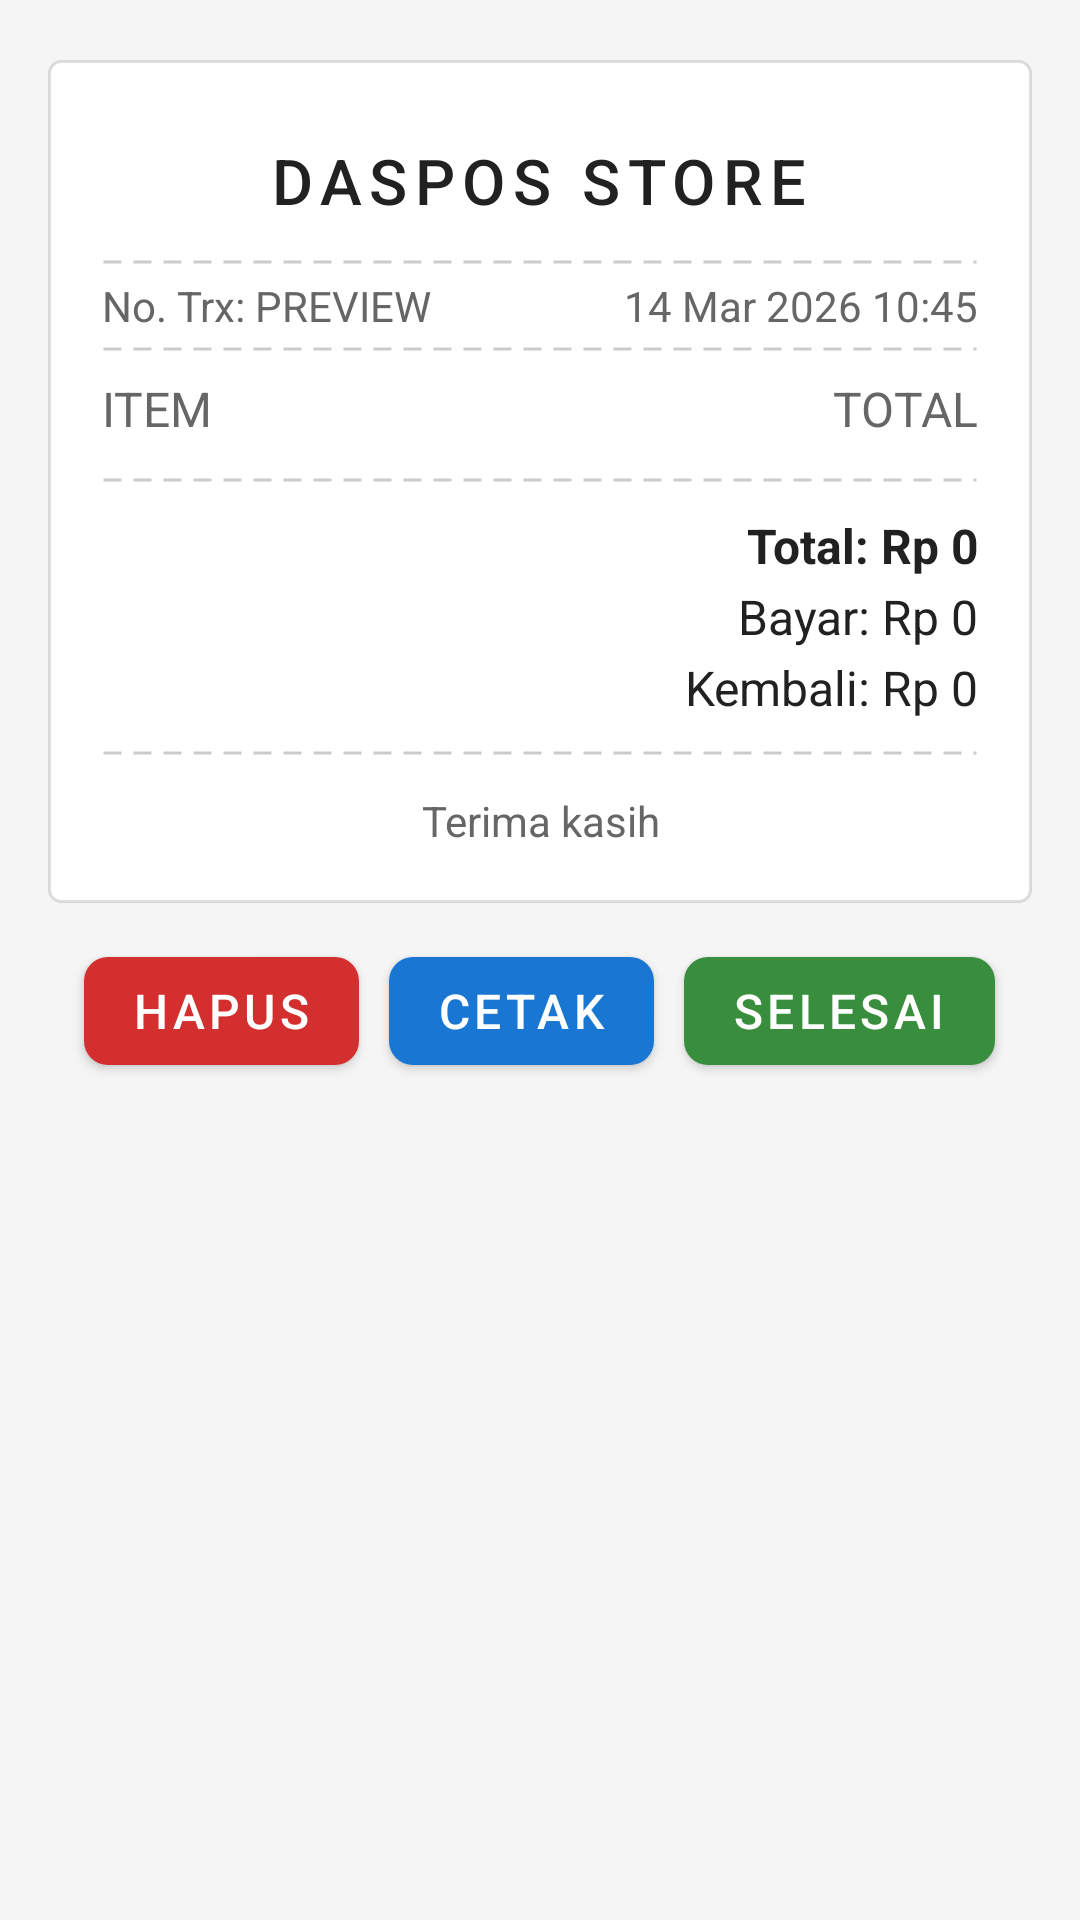

Android layout source for this screen:
<!-- AndroidManifest.xml: application theme Theme.DasPos -->
<!-- res/layout/activity_struk.xml -->
<?xml version="1.0" encoding="utf-8"?>
<ScrollView xmlns:android="http://schemas.android.com/apk/res/android"
    xmlns:app="http://schemas.android.com/apk/res-auto"
    android:layout_width="match_parent"
    android:layout_height="match_parent"
    android:background="@color/warm_gray"
    android:fillViewport="true">

    <LinearLayout
        android:layout_width="match_parent"
        android:layout_height="wrap_content"
        android:orientation="vertical"
        android:paddingHorizontal="16dp"
        android:paddingTop="20dp"
        android:paddingBottom="16dp">

        <LinearLayout
            android:layout_width="match_parent"
            android:layout_height="wrap_content"
            android:background="@drawable/bg_receipt_breadtalk"
            android:gravity="center_horizontal"
            android:orientation="vertical"
            android:padding="18dp">

            <ImageView
                android:id="@+id/imgReceiptStoreLogo"
                android:layout_width="50dp"
                android:layout_height="50dp"
                android:src="@android:drawable/sym_def_app_icon"
                android:visibility="gone"
                app:tint="@color/text_primary" />

            <TextView
                android:id="@+id/tvReceiptHeader"
                android:layout_width="wrap_content"
                android:layout_height="wrap_content"
                android:gravity="center"
                android:textColor="@color/text_primary"
                android:textSize="14sp"
                android:textStyle="bold"
                android:visibility="gone" />

            <TextView
                android:id="@+id/tvReceiptStoreName"
                android:layout_width="wrap_content"
                android:layout_height="wrap_content"
                android:layout_marginTop="8dp"
                android:fontFamily="sans-serif-medium"
                android:letterSpacing="0.12"
                android:text="DASPOS STORE"
                android:textAllCaps="true"
                android:textColor="@color/text_primary"
                android:textSize="21sp" />

            <LinearLayout
                android:id="@+id/layoutReceiptIdentity"
                android:layout_width="wrap_content"
                android:layout_height="wrap_content"
                android:layout_marginTop="8dp"
                android:gravity="center_horizontal"
                android:orientation="vertical"
                android:visibility="gone">

                <TextView
                    android:id="@+id/tvReceiptAddress"
                    android:layout_width="wrap_content"
                    android:layout_height="wrap_content"
                    android:gravity="center"
                    android:textColor="@color/text_secondary"
                    android:textSize="14sp" />

                <TextView
                    android:id="@+id/tvReceiptPhone"
                    android:layout_width="wrap_content"
                    android:layout_height="wrap_content"
                    android:gravity="center"
                    android:textColor="@color/text_secondary"
                    android:textSize="14sp" />

                <TextView
                    android:id="@+id/tvReceiptEmail"
                    android:layout_width="wrap_content"
                    android:layout_height="wrap_content"
                    android:gravity="center"
                    android:textColor="@color/text_secondary"
                    android:textSize="14sp" />
            </LinearLayout>

            <View
                android:layout_width="match_parent"
                android:layout_height="2dp"
                android:layout_marginTop="12dp"
                android:background="@drawable/divider_dashed_receipt" />

            <LinearLayout
                android:layout_width="match_parent"
                android:layout_height="wrap_content"
                android:orientation="horizontal">

                <TextView
                    android:id="@+id/tvReceiptTransactionNumber"
                    android:layout_width="0dp"
                    android:layout_height="wrap_content"
                    android:layout_marginTop="4dp"
                    android:layout_weight="1"
                    android:text="No. Trx: PREVIEW"
                    android:textColor="@color/text_secondary"
                    android:textSize="14sp" />

                <TextView
                    android:id="@+id/tvReceiptDate"
                    android:layout_width="wrap_content"
                    android:layout_height="wrap_content"
                    android:layout_marginTop="4dp"
                    android:text="14 Mar 2026 10:45"
                    android:textAlignment="viewEnd"
                    android:textColor="@color/text_secondary"
                    android:textSize="14sp" />
            </LinearLayout>

            <View
                android:layout_width="match_parent"
                android:layout_height="2dp"
                android:layout_marginTop="4dp"
                android:background="@drawable/divider_dashed_receipt" />

            <LinearLayout
                android:layout_width="match_parent"
                android:layout_height="wrap_content"
                android:layout_marginTop="8dp"
                android:orientation="horizontal">

                <TextView
                    android:layout_width="0dp"
                    android:layout_height="wrap_content"
                    android:layout_weight="1"
                    android:text="ITEM"
                    android:textAllCaps="true"
                    android:textColor="@color/text_secondary"
                    android:textSize="16sp" />

                <TextView
                    android:layout_width="wrap_content"
                    android:layout_height="wrap_content"
                    android:text="TOTAL"
                    android:textAllCaps="true"
                    android:textColor="@color/text_secondary"
                    android:textSize="16sp" />
            </LinearLayout>

            <LinearLayout
                android:id="@+id/layoutItems"
                android:layout_width="match_parent"
                android:layout_height="wrap_content"
                android:layout_marginTop="4dp"
                android:orientation="vertical" />

            <View
                android:layout_width="match_parent"
                android:layout_height="2dp"
                android:layout_marginTop="8dp"
                android:background="@drawable/divider_dashed_receipt" />

            <TextView
                android:id="@+id/tvTotalSummary"
                android:layout_width="match_parent"
                android:layout_height="wrap_content"
                android:layout_marginTop="10dp"
                android:layout_gravity="end"
                android:gravity="end"
                android:text="Total: Rp 0"
                android:textColor="@color/text_primary"
                android:textSize="16sp"
                android:textStyle="bold" />

            <TextView
                android:id="@+id/tvDiscountSummary"
                android:layout_width="match_parent"
                android:layout_height="wrap_content"
                android:layout_marginTop="2dp"
                android:gravity="end"
                android:text="Diskon: Rp 0"
                android:textColor="@color/text_primary"
                android:textSize="16sp"
                android:visibility="gone" />

            <TextView
                android:id="@+id/tvPaySummary"
                android:layout_width="match_parent"
                android:layout_height="wrap_content"
                android:layout_marginTop="2dp"
                android:gravity="end"
                android:text="Bayar: Rp 0"
                android:textColor="@color/text_primary"
                android:textSize="16sp" />

            <TextView
                android:id="@+id/tvChangeSummary"
                android:layout_width="match_parent"
                android:layout_height="wrap_content"
                android:layout_marginTop="2dp"
                android:gravity="end"
                android:text="Kembali: Rp 0"
                android:textColor="@color/text_primary"
                android:textSize="16sp" />

            <View
                android:layout_width="match_parent"
                android:layout_height="2dp"
                android:layout_marginTop="10dp"
                android:background="@drawable/divider_dashed_receipt" />

            <TextView
                android:id="@+id/tvReceiptFooter"
                android:layout_width="match_parent"
                android:layout_height="wrap_content"
                android:layout_marginTop="12dp"
                android:gravity="center"
                android:text="Terima kasih"
                android:textColor="@color/text_secondary"
                android:textSize="14sp" />
        </LinearLayout>

        <LinearLayout
            android:layout_width="match_parent"
            android:layout_height="wrap_content"
            android:layout_marginTop="12dp"
            android:gravity="center"
            android:orientation="horizontal" >

            <com.google.android.material.button.MaterialButton
                android:id="@+id/btnDeleteReceipt"
                style="@style/DasPosDangerButton"
                android:layout_width="wrap_content"
                android:layout_height="wrap_content"
                android:layout_marginStart="0dp"
                android:text="@string/delete_receipt" />

            <com.google.android.material.button.MaterialButton
                android:id="@+id/btnPrintReceipt"
                style="@style/DasPosBlueButton"
                android:layout_width="wrap_content"
                android:layout_height="wrap_content"
                android:layout_marginStart="10dp"
                android:layout_marginEnd="10dp"
                android:text="@string/print_receipt" />

            <com.google.android.material.button.MaterialButton
                android:id="@+id/btnFinish"
                style="@style/DasPosPrimaryButton"
                android:layout_width="wrap_content"
                android:layout_height="wrap_content"
                android:layout_marginEnd="0dp"
                android:text="@string/finish" />

        </LinearLayout>
    </LinearLayout>
</ScrollView>
<!-- resources referenced by this layout -->
<resources>
  <color name="text_primary">#212121</color>
  <color name="text_secondary">#666666</color>
  <color name="warm_gray">#F5F5F5</color>
  <!-- drawable bg_receipt_breadtalk (drawable) -->
  <?xml version="1.0" encoding="utf-8"?>
  <shape xmlns:android="http://schemas.android.com/apk/res/android" android:shape="rectangle">
      <solid android:color="@color/surface_white" />
      <stroke
          android:width="1dp"
          android:color="#1F000000" />
      <corners android:radius="4dp" />
  </shape>
  <!-- drawable divider_dashed_receipt (drawable) -->
  <?xml version="1.0" encoding="utf-8"?>
  <shape xmlns:android="http://schemas.android.com/apk/res/android" android:shape="line">
      <stroke
          android:width="1dp"
          android:color="#33000000"
          android:dashWidth="6dp"
          android:dashGap="4dp" />
  </shape>
  <string name="delete_receipt">Hapus</string>
  <string name="finish">Selesai</string>
  <string name="print_receipt">Cetak</string>
  <style name="DasPosBlueButton" parent="Widget.MaterialComponents.Button">
          <item name="backgroundTint">@color/accent_blue</item>
          <item name="android:textColor">@color/surface_white</item>
          <item name="android:textSize">16sp</item>
          <item name="cornerRadius">8dp</item>
          <item name="android:minHeight">48dp</item>
      </style>
  <style name="DasPosDangerButton" parent="Widget.MaterialComponents.Button">
          <item name="backgroundTint">@color/danger_red</item>
          <item name="android:textColor">@color/surface_white</item>
          <item name="android:textSize">16sp</item>
          <item name="cornerRadius">8sp</item>
          <item name="android:minHeight">48dp</item>
      </style>
  <style name="DasPosPrimaryButton" parent="Widget.MaterialComponents.Button">
          <item name="backgroundTint">@color/primary_green</item>
          <item name="android:textColor">@color/surface_white</item>
          <item name="android:textSize">16sp</item>
          <item name="cornerRadius">8dp</item>
          <item name="android:minHeight">48dp</item>
      </style>
  <style name="Theme.DasPos" parent="Theme.MaterialComponents.Light.NoActionBar">
          <item name="colorPrimary">@color/primary_green</item>
          <item name="colorPrimaryVariant">@color/primary_green_dark</item>
          <item name="colorOnPrimary">@color/surface_white</item>
          <item name="colorSurface">@color/surface_white</item>
          <item name="android:statusBarColor">@color/primary_green_dark</item>
      </style>
  <color name="surface_white">#FFFFFF</color>
  <color name="accent_blue">#1976D2</color>
  <color name="danger_red">#D32F2F</color>
  <color name="primary_green">#388E3C</color>
  <color name="primary_green_dark">#2E7D32</color>
</resources>
